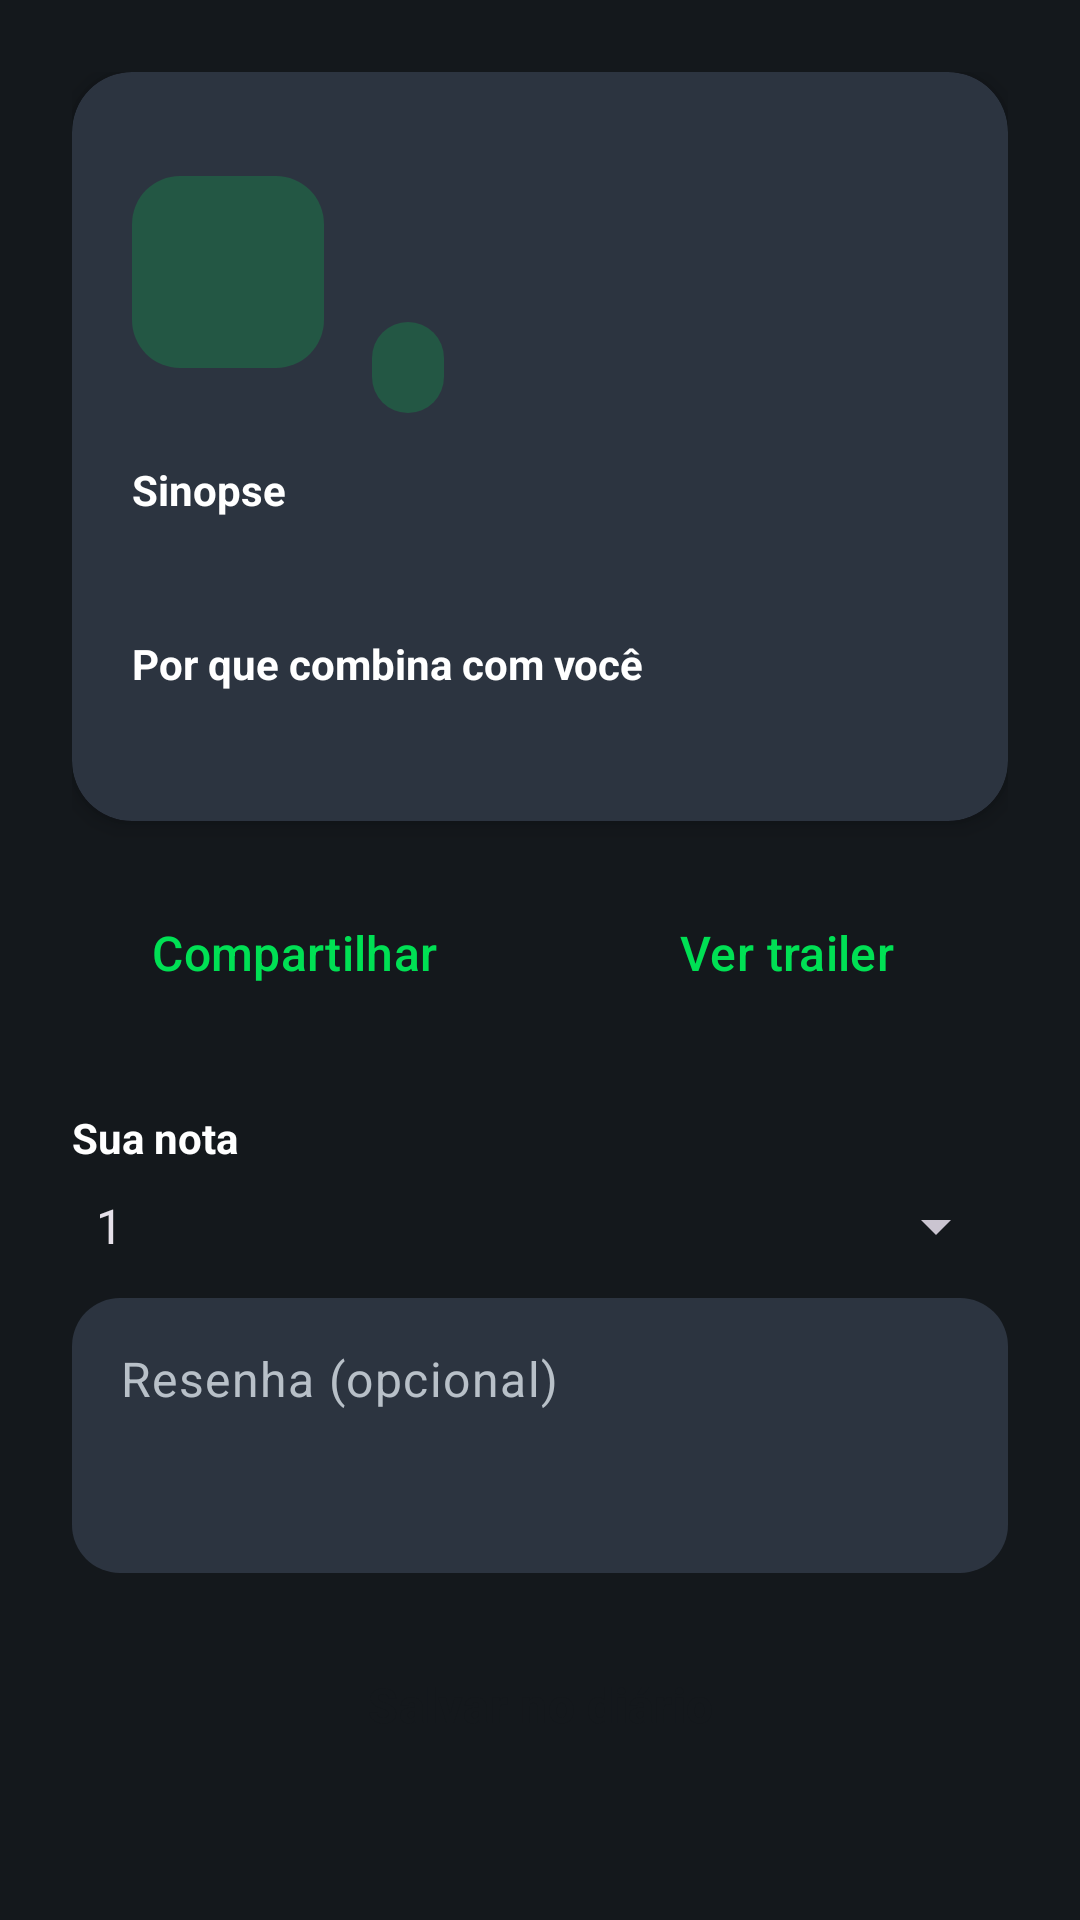

Here is an Android app screen rendered from its layout file. Give the layout XML and the strings, colors and styles it references.
<!-- AndroidManifest.xml: application theme Theme.CinePersona -->
<!-- res/layout/activity_detalhes_filme.xml -->
<?xml version="1.0" encoding="utf-8"?>
<ScrollView xmlns:android="http://schemas.android.com/apk/res/android"
    android:layout_width="match_parent"
    android:layout_height="match_parent"
    android:background="@color/cine_background"
    android:fillViewport="true">

    <LinearLayout
        android:layout_width="match_parent"
        android:layout_height="wrap_content"
        android:orientation="vertical"
        android:padding="@dimen/screen_padding">

        <androidx.cardview.widget.CardView
            style="@style/Widget.CinePersona.Card"
            android:layout_width="match_parent"
            android:layout_height="wrap_content">

            <LinearLayout
                android:layout_width="match_parent"
                android:layout_height="wrap_content"
                android:orientation="vertical"
                android:padding="20dp">

                <LinearLayout
                    android:layout_width="match_parent"
                    android:layout_height="wrap_content"
                    android:gravity="center_vertical"
                    android:orientation="horizontal">

                    <ImageView
                        android:id="@+id/imageLenteDetalhes"
                        android:layout_width="64dp"
                        android:layout_height="64dp"
                        android:background="@drawable/bg_icone_lente"
                        android:contentDescription="@string/recomendacoes_lente_icone"
                        android:padding="12dp" />

                    <LinearLayout
                        android:layout_width="0dp"
                        android:layout_height="wrap_content"
                        android:layout_marginStart="16dp"
                        android:layout_weight="1"
                        android:orientation="vertical">

                        <TextView
                            android:id="@+id/textTitulo"
                            android:layout_width="match_parent"
                            android:layout_height="wrap_content"
                            android:textColor="@color/cine_text"
                            android:textSize="24sp"
                            android:textStyle="bold" />

                        <TextView
                            android:id="@+id/textFicha"
                            android:layout_width="match_parent"
                            android:layout_height="wrap_content"
                            android:layout_marginTop="4dp"
                            android:textColor="@color/cine_text_secondary"
                            android:textSize="14sp" />

                        <TextView
                            android:id="@+id/textMatch"
                            android:layout_width="wrap_content"
                            android:layout_height="wrap_content"
                            android:layout_marginTop="8dp"
                            android:background="@drawable/bg_chip_verde"
                            android:paddingStart="12dp"
                            android:paddingTop="5dp"
                            android:paddingEnd="12dp"
                            android:paddingBottom="5dp"
                            android:textColor="@color/cine_green"
                            android:textSize="15sp"
                            android:textStyle="bold" />
                    </LinearLayout>
                </LinearLayout>

                <TextView
                    android:layout_width="wrap_content"
                    android:layout_height="wrap_content"
                    android:layout_marginTop="16dp"
                    android:text="@string/detalhes_sinopse_label"
                    android:textColor="@color/cine_text"
                    android:textStyle="bold" />

                <TextView
                    android:id="@+id/textSinopse"
                    android:layout_width="match_parent"
                    android:layout_height="wrap_content"
                    android:layout_marginTop="4dp"
                    android:textColor="@color/cine_text_secondary"
                    android:textSize="14sp" />

                <TextView
                    android:layout_width="wrap_content"
                    android:layout_height="wrap_content"
                    android:layout_marginTop="16dp"
                    android:text="@string/detalhes_motivo_label"
                    android:textColor="@color/cine_text"
                    android:textStyle="bold" />

                <TextView
                    android:id="@+id/textMotivo"
                    android:layout_width="match_parent"
                    android:layout_height="wrap_content"
                    android:layout_marginTop="4dp"
                    android:textColor="@color/cine_text_secondary"
                    android:textSize="14sp" />
            </LinearLayout>
        </androidx.cardview.widget.CardView>

        <LinearLayout
            android:layout_width="match_parent"
            android:layout_height="wrap_content"
            android:layout_marginTop="16dp"
            android:orientation="horizontal">

            <Button
                android:id="@+id/buttonCompartilhar"
                style="@style/Widget.CinePersona.ButtonSecundario"
                android:layout_width="0dp"
                android:layout_height="wrap_content"
                android:layout_marginEnd="8dp"
                android:layout_weight="1"
                android:text="@string/detalhes_compartilhar" />

            <Button
                android:id="@+id/buttonTrailer"
                style="@style/Widget.CinePersona.ButtonSecundario"
                android:layout_width="0dp"
                android:layout_height="wrap_content"
                android:layout_marginStart="8dp"
                android:layout_weight="1"
                android:text="@string/detalhes_trailer" />
        </LinearLayout>

        <TextView
            android:layout_width="wrap_content"
            android:layout_height="wrap_content"
            android:layout_marginTop="24dp"
            android:text="@string/detalhes_nota_label"
            android:textColor="@color/cine_text"
            android:textStyle="bold" />

        <Spinner
            android:id="@+id/spinnerNota"
            android:layout_width="match_parent"
            android:layout_height="wrap_content"
            android:layout_marginTop="8dp"
            android:entries="@array/detalhes_notas"
            android:spinnerMode="dropdown" />

        <EditText
            android:id="@+id/editResenha"
            style="@style/Widget.CinePersona.EditText"
            android:layout_width="match_parent"
            android:layout_height="wrap_content"
            android:layout_marginTop="12dp"
            android:gravity="top"
            android:importantForAutofill="no"
            android:hint="@string/detalhes_resenha_hint"
            android:inputType="textMultiLine|textCapSentences"
            android:maxLength="280"
            android:minLines="3" />

        <Button
            android:id="@+id/buttonSalvar"
            style="@style/Widget.CinePersona.Button"
            android:layout_width="match_parent"
            android:layout_height="wrap_content"
            android:layout_marginTop="16dp"
            android:text="@string/detalhes_salvar" />

        <ProgressBar
            android:id="@+id/progressDetalhes"
            style="?android:attr/progressBarStyle"
            android:layout_width="wrap_content"
            android:layout_height="wrap_content"
            android:layout_gravity="center_horizontal"
            android:layout_marginTop="16dp"
            android:visibility="gone" />
    </LinearLayout>
</ScrollView>
<!-- resources referenced by this layout -->
<resources>
  <string-array name="detalhes_notas">
          <item>1</item>
          <item>2</item>
          <item>3</item>
          <item>4</item>
          <item>5</item>
      </string-array>
  <color name="cine_background">#14181C</color>
  <color name="cine_green">#00E054</color>
  <color name="cine_text">#FFFFFFFF</color>
  <color name="cine_text_secondary">#FFB8C0C8</color>
  <dimen name="screen_padding">24dp</dimen>
  <!-- drawable bg_chip_verde (drawable) -->
  <?xml version="1.0" encoding="utf-8"?>
  <shape xmlns:android="http://schemas.android.com/apk/res/android">
      <solid android:color="@color/cine_green_soft" />
      <corners android:radius="999dp" />
  </shape>
  <!-- drawable bg_icone_lente (drawable) -->
  <?xml version="1.0" encoding="utf-8"?>
  <shape xmlns:android="http://schemas.android.com/apk/res/android">
      <solid android:color="@color/cine_green_soft" />
      <corners android:radius="16dp" />
  </shape>
  <string name="detalhes_compartilhar">Compartilhar</string>
  <string name="detalhes_motivo_label">Por que combina com você</string>
  <string name="detalhes_nota_label">Sua nota</string>
  <string name="detalhes_resenha_hint">Resenha (opcional)</string>
  <string name="detalhes_salvar">Salvar no diário</string>
  <string name="detalhes_sinopse_label">Sinopse</string>
  <string name="detalhes_trailer">Ver trailer</string>
  <string name="recomendacoes_lente_icone">Ícone da lente</string>
  <style name="Widget.CinePersona.Button" parent="Widget.Material3.Button">
          <item name="backgroundTint">@color/botao_fundo</item>
          <item name="android:textColor">@color/cine_background</item>
          <item name="cornerRadius">16dp</item>
          <item name="android:minHeight">56dp</item>
          <item name="android:textSize">16sp</item>
          <item name="android:textStyle">bold</item>
      </style>
  <style name="Widget.CinePersona.ButtonSecundario" parent="Widget.Material3.Button.OutlinedButton">
          <item name="android:textColor">@color/cine_green</item>
          <item name="strokeColor">@color/cine_green</item>
          <item name="cornerRadius">16dp</item>
          <item name="android:minHeight">56dp</item>
          <item name="android:textSize">16sp</item>
      </style>
  <style name="Widget.CinePersona.Card" parent="Widget.MaterialComponents.CardView">
          <item name="cardBackgroundColor">@color/cine_surface</item>
          <item name="cardCornerRadius">@dimen/cine_card_corner</item>
          <item name="cardElevation">@dimen/cine_card_elevation</item>
      </style>
  <style name="Widget.CinePersona.EditText" parent="Widget.Material3.TextInputEditText.OutlinedBox">
          <item name="android:textColor">@color/cine_text</item>
          <item name="android:textColorHint">@color/cine_text_secondary</item>
          <item name="android:background">@drawable/bg_campo</item>
          <item name="android:padding">16dp</item>
      </style>
  <style name="Theme.CinePersona" parent="Base.Theme.CinePersona" />
  <color name="cine_green_soft">#3300E054</color>
  <color name="cine_surface">#2C3440</color>
  <dimen name="cine_card_corner">20dp</dimen>
  <dimen name="cine_card_elevation">4dp</dimen>
  <!-- drawable bg_campo (drawable) -->
  <?xml version="1.0" encoding="utf-8"?>
  <shape xmlns:android="http://schemas.android.com/apk/res/android">
      <solid android:color="@color/cine_surface" />
      <corners android:radius="16dp" />
  </shape>
  <color name="cine_orange">#FF8000</color>
</resources>
